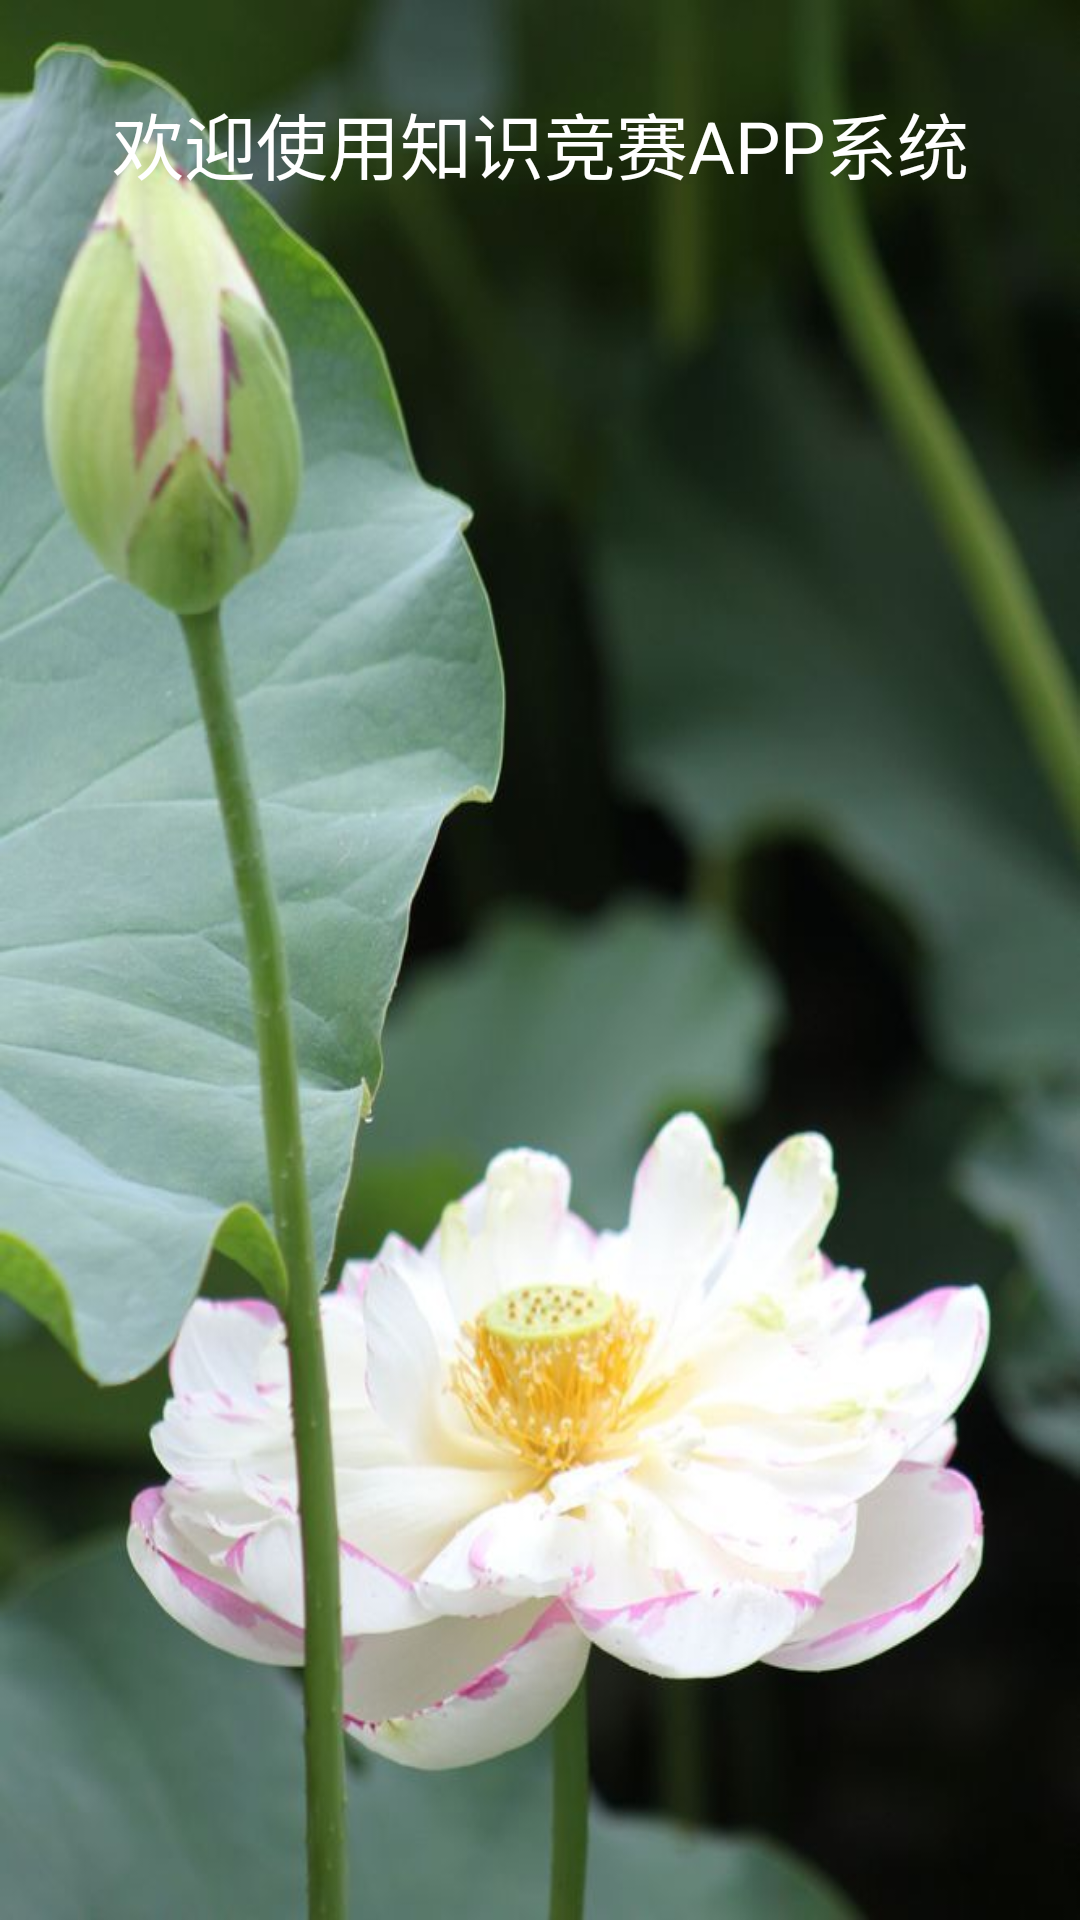

The Android layout XML behind this screen, and the referenced resources:
<!-- AndroidManifest.xml: activity theme android:Theme.Black.NoTitleBar -->
<!-- res/layout/activity_splash.xml -->
<?xml version="1.0" encoding="utf-8"?>
<LinearLayout xmlns:android="http://schemas.android.com/apk/res/android"
    android:layout_width="match_parent"
    android:layout_height="match_parent"
    android:background="@drawable/bg"
    android:orientation="vertical">
    <TextView
        android:layout_marginTop="10dp"
        android:padding="20dp"
        android:textSize="24sp"
        android:gravity="center"
        android:textColor="#FFFFFF"
        android:layout_width="match_parent"
        android:layout_height="wrap_content"
        android:text="欢迎使用知识竞赛APP系统"/>
</LinearLayout>
<!-- resources referenced by this layout -->
<resources>
  <!-- drawable bg: jpg bitmap (drawable-hdpi, 76268 bytes) -->
</resources>
